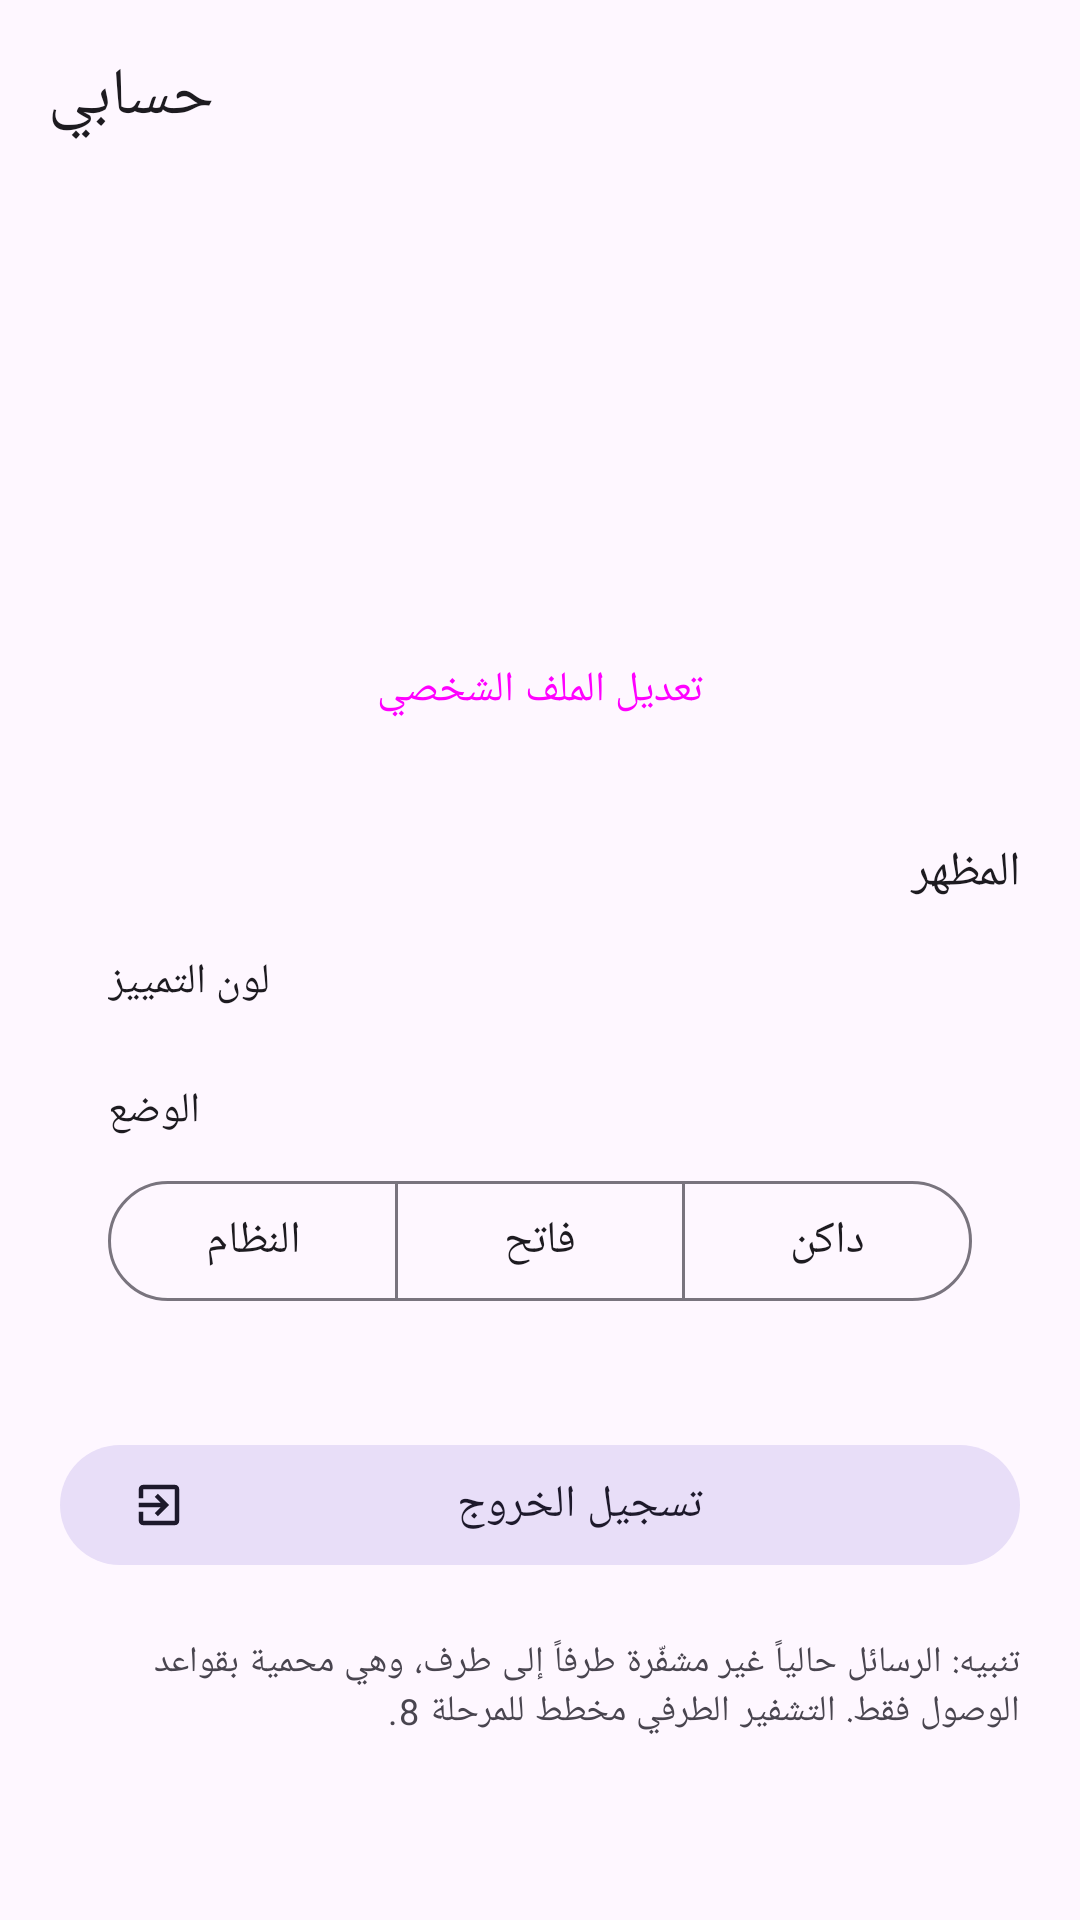

Write the Android layout XML for this screen, with the resource values it uses.
<!-- AndroidManifest.xml: application theme Theme.ChatScopeX -->
<!-- res/layout/fragment_settings.xml -->
<?xml version="1.0" encoding="utf-8"?>
<LinearLayout xmlns:android="http://schemas.android.com/apk/res/android"
    xmlns:app="http://schemas.android.com/apk/res-auto"
    android:layout_width="match_parent" android:layout_height="match_parent" android:orientation="vertical">
    <com.google.android.material.appbar.MaterialToolbar android:layout_width="match_parent"
        android:layout_height="?attr/actionBarSize" app:title="@string/tab_settings" />
    <ScrollView android:layout_width="match_parent" android:layout_height="match_parent">
        <LinearLayout android:layout_width="match_parent" android:layout_height="wrap_content"
            android:gravity="center_horizontal" android:orientation="vertical" android:padding="20dp">

            
            <LinearLayout android:layout_width="match_parent" android:layout_height="wrap_content"
                android:background="@drawable/summary_card" android:gravity="center_vertical"
                android:orientation="horizontal" android:padding="16dp">
                <ImageView android:id="@+id/avatar" android:layout_width="72dp" android:layout_height="72dp"
                    android:scaleType="centerCrop" android:contentDescription="@null" />
                <LinearLayout android:layout_width="0dp" android:layout_height="wrap_content" android:layout_weight="1"
                    android:layout_marginHorizontal="14dp" android:orientation="vertical">
                    <TextView android:id="@+id/name" android:layout_width="match_parent" android:layout_height="wrap_content"
                        android:ellipsize="end" android:maxLines="1" android:textAppearance="?attr/textAppearanceTitleLarge" />
                    <TextView android:id="@+id/username" android:layout_width="match_parent" android:layout_height="wrap_content"
                        android:ellipsize="end" android:maxLines="1" android:textAppearance="?attr/textAppearanceBodyMedium" />
                </LinearLayout>
            </LinearLayout>

            <Button android:id="@+id/edit_profile" style="@style/Widget.Material3.Button.OutlinedButton"
                android:layout_width="match_parent" android:layout_height="wrap_content"
                android:layout_marginTop="16dp" android:minHeight="52dp" android:text="@string/edit_profile" />

            
            <TextView android:layout_width="match_parent" android:layout_height="wrap_content"
                android:layout_marginTop="24dp" android:text="@string/appearance"
                android:textAppearance="?attr/textAppearanceTitleMedium" />
            <LinearLayout android:layout_width="match_parent" android:layout_height="wrap_content"
                android:background="@drawable/summary_card" android:orientation="vertical" android:padding="16dp">
                <TextView android:layout_width="wrap_content" android:layout_height="wrap_content"
                    android:text="@string/accent_color" android:textAppearance="?attr/textAppearanceLabelLarge" />
                <HorizontalScrollView android:layout_width="match_parent" android:layout_height="wrap_content"
                    android:layout_marginTop="10dp" android:scrollbars="none">
                    <LinearLayout android:id="@+id/accents" android:layout_width="wrap_content"
                        android:layout_height="wrap_content" android:orientation="horizontal" />
                </HorizontalScrollView>
                <TextView android:layout_width="wrap_content" android:layout_height="wrap_content"
                    android:layout_marginTop="14dp" android:text="@string/display_mode"
                    android:textAppearance="?attr/textAppearanceLabelLarge" />
                <com.google.android.material.button.MaterialButtonToggleGroup android:id="@+id/night_toggle"
                    android:layout_width="match_parent" android:layout_height="wrap_content"
                    android:layout_marginTop="10dp" app:singleSelection="true" app:selectionRequired="true">
                    <com.google.android.material.button.MaterialButton android:id="@+id/night_system"
                        android:layout_width="0dp" android:layout_height="wrap_content" android:layout_weight="1"
                        style="@style/Widget.Material3.Button.OutlinedButton" android:text="@string/mode_system" />
                    <com.google.android.material.button.MaterialButton android:id="@+id/night_light"
                        android:layout_width="0dp" android:layout_height="wrap_content" android:layout_weight="1"
                        style="@style/Widget.Material3.Button.OutlinedButton" android:text="@string/mode_light" />
                    <com.google.android.material.button.MaterialButton android:id="@+id/night_dark"
                        android:layout_width="0dp" android:layout_height="wrap_content" android:layout_weight="1"
                        style="@style/Widget.Material3.Button.OutlinedButton" android:text="@string/mode_dark" />
                </com.google.android.material.button.MaterialButtonToggleGroup>
            </LinearLayout>

            <com.google.android.material.button.MaterialButton android:id="@+id/sign_out"
                style="@style/Widget.Material3.Button.TonalButton"
                android:layout_width="match_parent" android:layout_height="wrap_content"
                android:layout_marginTop="24dp" android:text="@string/sign_out" app:icon="@drawable/ic_exit" />

            <TextView android:layout_width="match_parent" android:layout_height="wrap_content"
                android:layout_marginTop="20dp" android:text="@string/security_note"
                android:textAppearance="?attr/textAppearanceBodySmall" />
        </LinearLayout>
    </ScrollView>
</LinearLayout>
<!-- resources referenced by this layout -->
<resources>
  <!-- drawable ic_exit (drawable) -->
  <?xml version="1.0" encoding="utf-8"?>
  <vector xmlns:android="http://schemas.android.com/apk/res/android"
      android:width="24dp" android:height="24dp" android:viewportWidth="24" android:viewportHeight="24">
      <path android:fillColor="#FFFFFFFF" android:pathData="M10.09,15.59L11.5,17l5,-5 -5,-5 -1.41,1.41L12.67,11H3v2h9.67l-2.58,2.59zM19,3H5c-1.11,0 -2,0.9 -2,2v4h2V5h14v14H5v-4H3v4c0,1.1 0.89,2 2,2h14c1.1,0 2,-0.9 2,-2V5c0,-1.1 -0.9,-2 -2,-2z" />
  </vector>
  <string name="accent_color">لون التمييز</string>
  <string name="appearance">المظهر</string>
  <string name="display_mode">الوضع</string>
  <string name="edit_profile">تعديل الملف الشخصي</string>
  <string name="mode_dark">داكن</string>
  <string name="mode_light">فاتح</string>
  <string name="mode_system">النظام</string>
  <string name="security_note">تنبيه: الرسائل حالياً غير مشفّرة طرفاً إلى طرف، وهي محمية بقواعد الوصول فقط. التشفير الطرفي مخطط للمرحلة 8.</string>
  <string name="sign_out">تسجيل الخروج</string>
  <string name="tab_settings">حسابي</string>
  <style name="Theme.ChatScopeX" parent="Theme.Material3.DayNight.NoActionBar">
          <item name="materialButtonStyle">@style/Widget.ChatScopeX.Button</item>
          <item name="colorPrimary">@color/brand</item>
          <item name="colorOnPrimary">@color/on_brand</item>
          <item name="csBubbleOut">@color/bubble_out</item>
          <item name="csBubbleIn">@color/bubble_in</item>
          <item name="csBubbleOutText">@color/bubble_out_text</item>
          <item name="csBubbleInText">@color/bubble_in_text</item>
      </style>
  <style name="Widget.ChatScopeX.Button" parent="Widget.Material3.Button">
          <item name="cornerRadius">24dp</item>
          <item name="android:minHeight">52dp</item>
          <item name="android:paddingStart">24dp</item>
          <item name="android:paddingEnd">24dp</item>
          <item name="android:textSize">15sp</item>
      </style>
  <color name="brand">#FF0F766E</color>
  <color name="on_brand">#FFFFFFFF</color>
  <color name="bubble_out">#FF0F766E</color>
  <color name="bubble_in">#FFE8EEF0</color>
  <color name="bubble_out_text">#FFFFFFFF</color>
  <color name="bubble_in_text">#FF14212A</color>
</resources>
